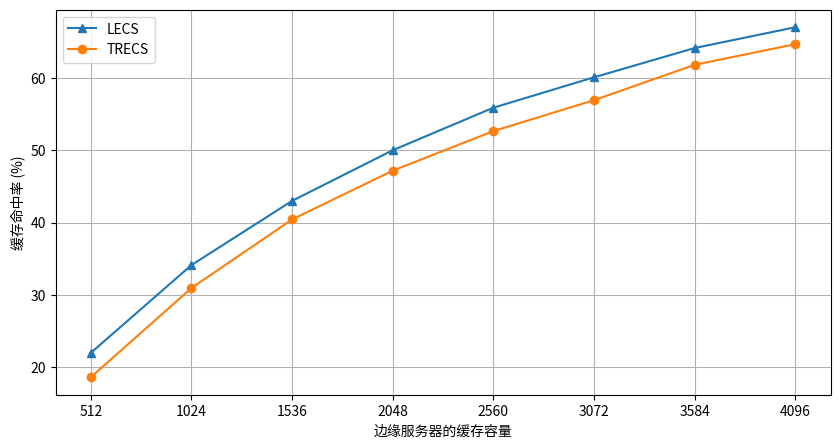
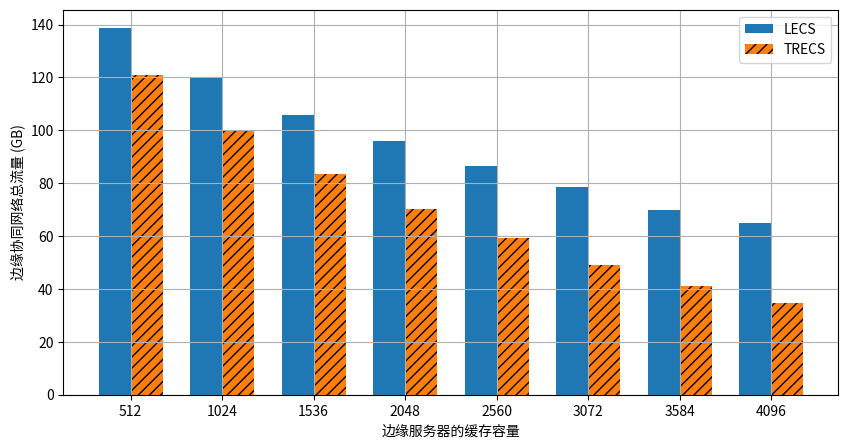
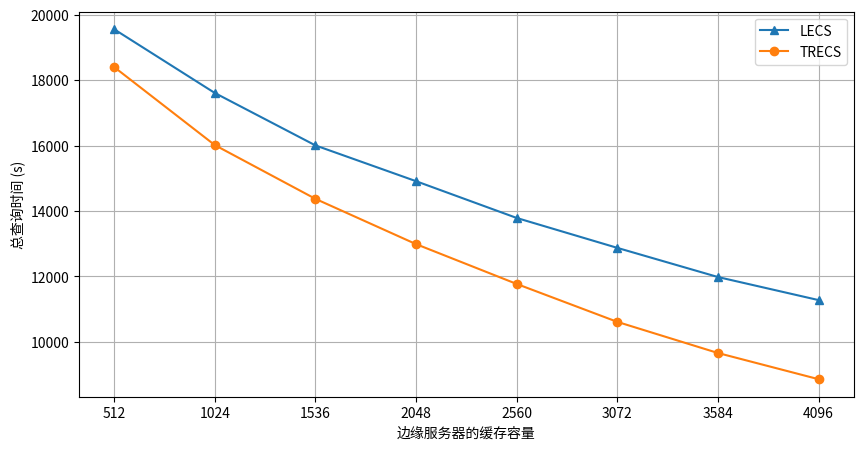

Reproduce these figures in Python, in order.
import numpy as np
import matplotlib.pyplot as plt

cap_params = [512, 1024, 1536, 2048, 2560, 3072, 3584, 4096]
plt.rcParams.update({
    'font.sans-serif': 'Noto Sans CJK JP',  # 更通用的中文字体
    'axes.unicode_minus': False            # 显示负号
})
# 假设的测试结果数据
# 这里的数据需要根据你的实际测试结果进行替换
lecs_cache_hit_rate = [21.97, 34.13, 43.02, 50.03, 55.92, 60.13, 64.18, 67.06]  # LECS 缓存命中率
trecs_cache_hit_rate = [18.60, 30.95, 40.45, 47.20, 52.68, 56.96, 61.86, 64.71]  # TRECS 缓存命中率

lecs_total_traffic = [138.68, 120.17, 105.78, 96.07, 86.35, 78.56, 70.05, 64.92]  # LECS 总流量(GB)
trecs_total_traffic = [120.78, 99.67, 83.57, 70.22, 59.22, 48.96, 41.20, 34.57]  # TRECS 总流量(GB)

lecs_total_query_time = [19563.157, 17613.703, 16009.190, 14914.268, 13789.307, 12874.098, 11981.884, 11276.429]  # LECS 总查询时间(s)
trecs_total_query_time = [18406.918, 16019.806, 14374.472, 12988.839, 11770.786, 10610.166, 9657.666, 8856.419]  # TRECS 总查询时间(s)

# 定义条形图的索引和宽度
index = np.arange(len(cap_params))  # 创建索引
bar_width = 0.35  # 设置条形宽度

# 绘制缓存命中率折线图
plt.figure(figsize=(10, 5))  # 新建图形
axs = plt.gca()  # 获取当前坐标轴
axs.plot(cap_params, lecs_cache_hit_rate, label='LECS', marker='^')
axs.plot(cap_params, trecs_cache_hit_rate, label='TRECS', marker='o')
axs.set_xlabel('边缘服务器的缓存容量')
axs.set_ylabel('缓存命中率 (%)')
axs.set_xticks(cap_params)  # 设置横坐标刻度为 cap_params
axs.set_xticklabels(cap_params)  # 设置横坐标标签为 cap_params
axs.legend()
axs.grid()
plt.savefig('cache_hit_rate_comparison.png', dpi=300, bbox_inches='tight')  # 保存图形
plt.show()  # 显示图形

# 绘制总流量条形图
plt.figure(figsize=(10, 5))  # 新建图形
axs = plt.gca()  # 获取当前坐标轴
axs.bar(index, lecs_total_traffic, bar_width, label='LECS')
axs.bar(index + bar_width, trecs_total_traffic, bar_width, label='TRECS',hatch='///')
axs.set_xlabel('边缘服务器的缓存容量')
axs.set_ylabel('边缘协同网络总流量 (GB)')
axs.set_xticks(index + bar_width / 2)
axs.set_xticklabels(cap_params)
axs.legend()
axs.grid()
plt.savefig('total_network_traffic_comparison.png', dpi=300, bbox_inches='tight')  # 保存图形
plt.show()  # 显示图形

# 绘制总查询时间条形图
plt.figure(figsize=(10, 5))  # 新建图形
axs = plt.gca()  # 获取当前坐标轴
axs.plot(cap_params, lecs_total_query_time, label='LECS', marker='^')
axs.plot(cap_params, trecs_total_query_time, label='TRECS', marker='o')
# axs.bar(index, lecs_total_query_time, bar_width, label='LECS')
# axs.bar(index + bar_width, trecs_total_query_time, bar_width, label='TRECS')
axs.set_xlabel('边缘服务器的缓存容量')
axs.set_ylabel('总查询时间 (s)')
axs.set_xticks(cap_params)  # 设置横坐标刻度为 cap_params
axs.set_xticklabels(cap_params)  # 设置横坐标标签为 cap_params
axs.legend()
axs.grid()
plt.savefig('total_query_time_comparison.png', dpi=300, bbox_inches='tight')  # 保存图形
plt.show()  # 显示图形

# ... existing code ...